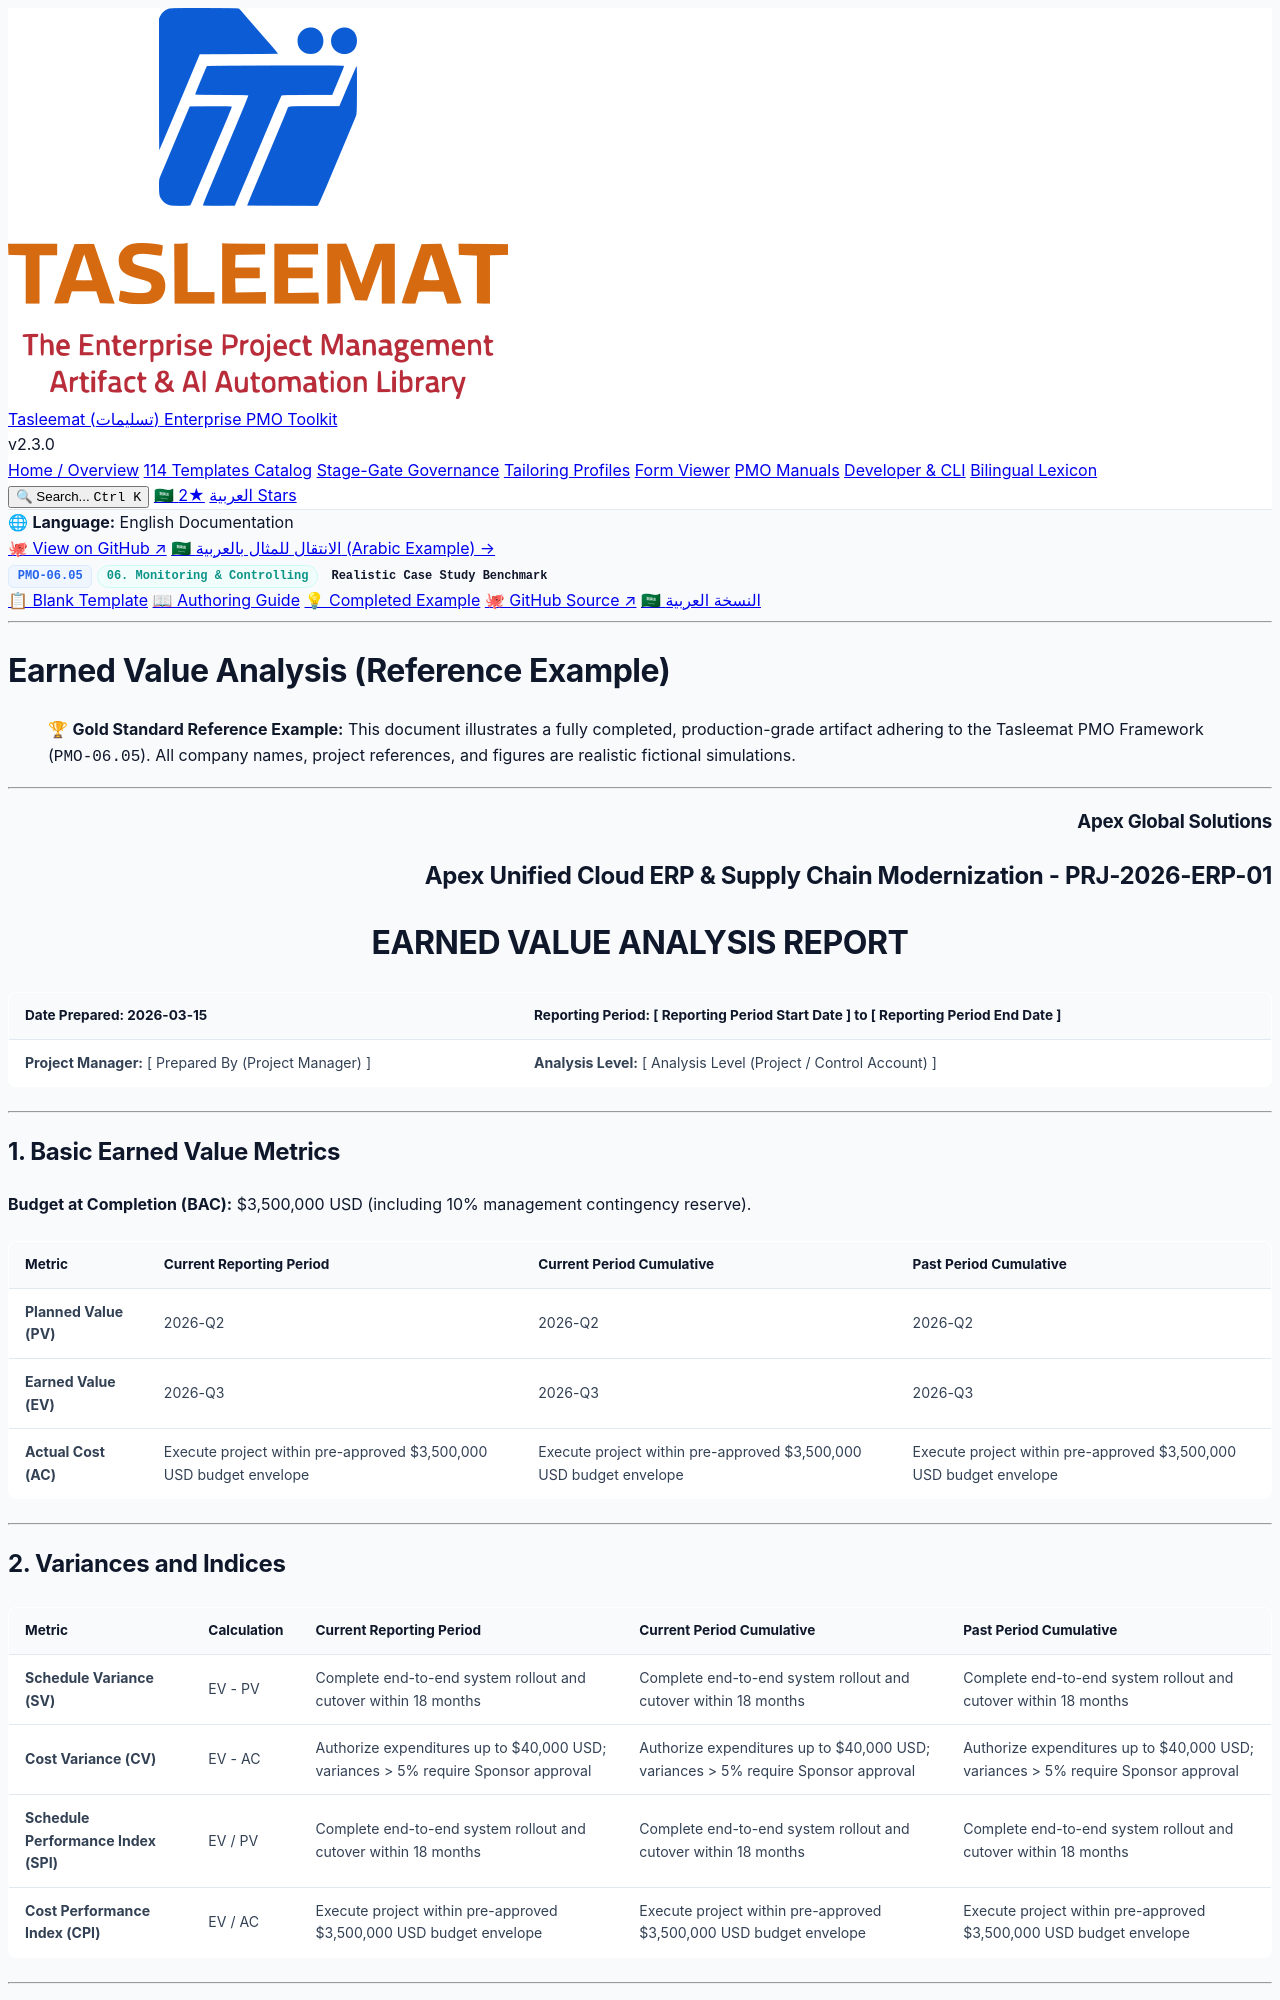

repository: fakhruldeen/Tasleemat · page: examples/en/06_Monitoring_and_Controlling/06_05_Earned_Value_Analysis_Example.html · generator: jekyll

<div class="lang-switch-bar">
  <span class="lang-switch-label">🌐 <strong>Language:</strong> English Documentation</span>
  <div class="lang-switch-actions">
    <a class="lang-switch-btn github-btn" href="https://github.com/fakhruldeen/Tasleemat/blob/main/examples/en/06_Monitoring_and_Controlling/05_Earned_Value_Analysis/06_05_Earned_Value_Analysis_Example.md" target="_blank" rel="noopener noreferrer">🐙 View on GitHub ↗</a>
    <a class="lang-switch-btn" href="../../ar/06_المراقبة_والتحكم/06_05_تحليل_القيمة_المكتسبة_(EVA)_مثال.html">🇸🇦 الانتقال للمثال بالعربية (Arabic Example) →</a>
  </div>
</div>

<div class="deliverable-header-card">
  <div class="deliverable-badge-row">
    <span class="badge badge-code">PMO-06.05</span>
    <span class="badge badge-phase">06. Monitoring & Controlling</span>
    <span class="badge badge-example">Realistic Case Study Benchmark</span>
  </div>
  <div class="deliverable-nav-pills">
    <a class="nav-pill" href="../../../forms/en/06_Monitoring_and_Controlling/06_05_Earned_Value_Analysis_Template.html">📋 Blank Template</a>
    <a class="nav-pill" href="../../../guides/en/06_Monitoring_and_Controlling/06_05_Earned_Value_Analysis_Guide.html">📖 Authoring Guide</a>
    <a class="nav-pill active" href="#">💡 Completed Example</a>
    <a class="nav-pill github-pill" href="https://github.com/fakhruldeen/Tasleemat/blob/main/examples/en/06_Monitoring_and_Controlling/05_Earned_Value_Analysis/06_05_Earned_Value_Analysis_Example.md" target="_blank" rel="noopener noreferrer">🐙 GitHub Source ↗</a>
    <a class="nav-pill lang-pill" href="../../ar/06_المراقبة_والتحكم/06_05_تحليل_القيمة_المكتسبة_(EVA)_مثال.html">🇸🇦 النسخة العربية</a>
  </div>
</div>

---

---
type: Example
token_pointer: /_tokens/examples/en/06_Monitoring_and_Controlling/05_Earned_Value_Analysis/06_05_Earned_Value_Analysis_Example.npy
token_count: 1401
tokenizer_model_id: tiktoken/o200k_base
created_at: '2026-10-06T16:05:29.255820+00:00'
---

# Earned Value Analysis (Reference Example)
> 🏆 **Gold Standard Reference Example:** This document illustrates a fully completed, production-grade artifact adhering to the Tasleemat PMO Framework (`PMO-06.05`). All company names, project references, and figures are realistic fictional simulations.

---

<h3 align="right">Apex Global Solutions</h3>
<h2 align="right">Apex Unified Cloud ERP & Supply Chain Modernization - PRJ-2026-ERP-01</h2>
<h1 align="center">EARNED VALUE ANALYSIS REPORT</h1>

| **Date Prepared:** 2026-03-15 | **Reporting Period:** [ Reporting Period Start Date ] to [ Reporting Period End Date ] |
| :--- | :--- |
| **Project Manager:** [ Prepared By (Project Manager) ] | **Analysis Level:** [ Analysis Level (Project / Control Account) ] |

---

## 1. Basic Earned Value Metrics

**Budget at Completion (BAC):** $3,500,000 USD (including 10% management contingency reserve).

| Metric | Current Reporting Period | Current Period Cumulative | Past Period Cumulative |
| :--- | :--- | :--- | :--- |
| **Planned Value (PV)** | 2026-Q2 | 2026-Q2 | 2026-Q2 |
| **Earned Value (EV)** | 2026-Q3 | 2026-Q3 | 2026-Q3 |
| **Actual Cost (AC)** | Execute project within pre-approved $3,500,000 USD budget envelope | Execute project within pre-approved $3,500,000 USD budget envelope | Execute project within pre-approved $3,500,000 USD budget envelope |

---
